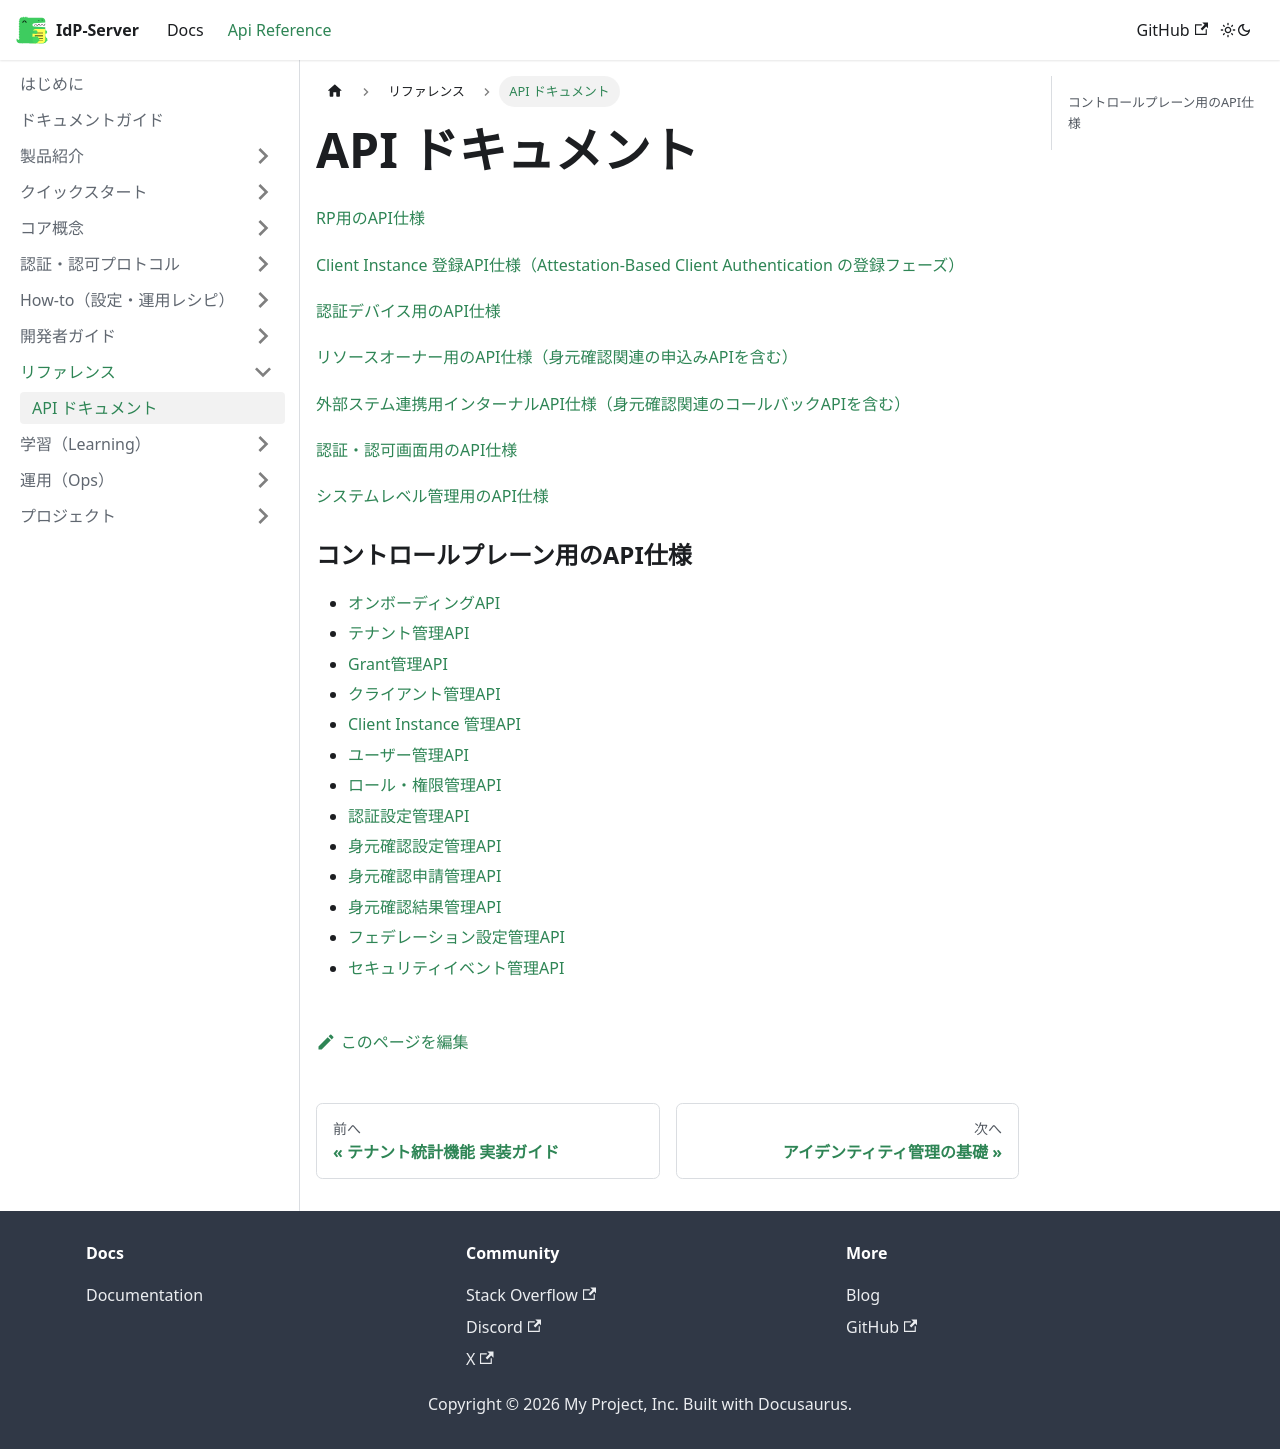

repository: hirokazu-kobayashi-koba-hiro/idp-server · page: docs/content_07_reference/api-reference/index.html · generator: docusaurus

# API ドキュメント

[RP用のAPI仕様](api-rp-ja)

[Client Instance 登録API仕様（Attestation-Based Client Authentication の登録フェーズ）](api-client-instance-ja)

[認証デバイス用のAPI仕様](api-authentication-device-ja)

[リソースオーナー用のAPI仕様（身元確認関連の申込みAPIを含む）](api-resource-owner-ja)

[外部ステム連携用インターナルAPI仕様（身元確認関連のコールバックAPIを含む）](api-internal-ja)

[認証・認可画面用のAPI仕様](api-authentication-interaction-ja)

[システムレベル管理用のAPI仕様](api-system-level-ja)

### コントロールプレーン用のAPI仕様

- [オンボーディングAPI](cp-onboarding-api-ja)
- [テナント管理API](cp-tenant-api-ja)
- [Grant管理API](api-grant-management-ja)
- [クライアント管理API](cp-client-api-ja)
- [Client Instance 管理API](cp-client-instance-api-ja)
- [ユーザー管理API](cp-user-api-ja)
- [ロール・権限管理API](cp-role-permission-api-ja)
- [認証設定管理API](cp-authentication-api-ja)
- [身元確認設定管理API](cp-identity-verification-api-ja)
- [身元確認申請管理API](cp-identity-verification-application-api-ja)
- [身元確認結果管理API](cp-identity-verification-result-api-ja)
- [フェデレーション設定管理API](cp-federation-api-ja)
- [セキュリティイベント管理API](cp-security-event-api-ja)
